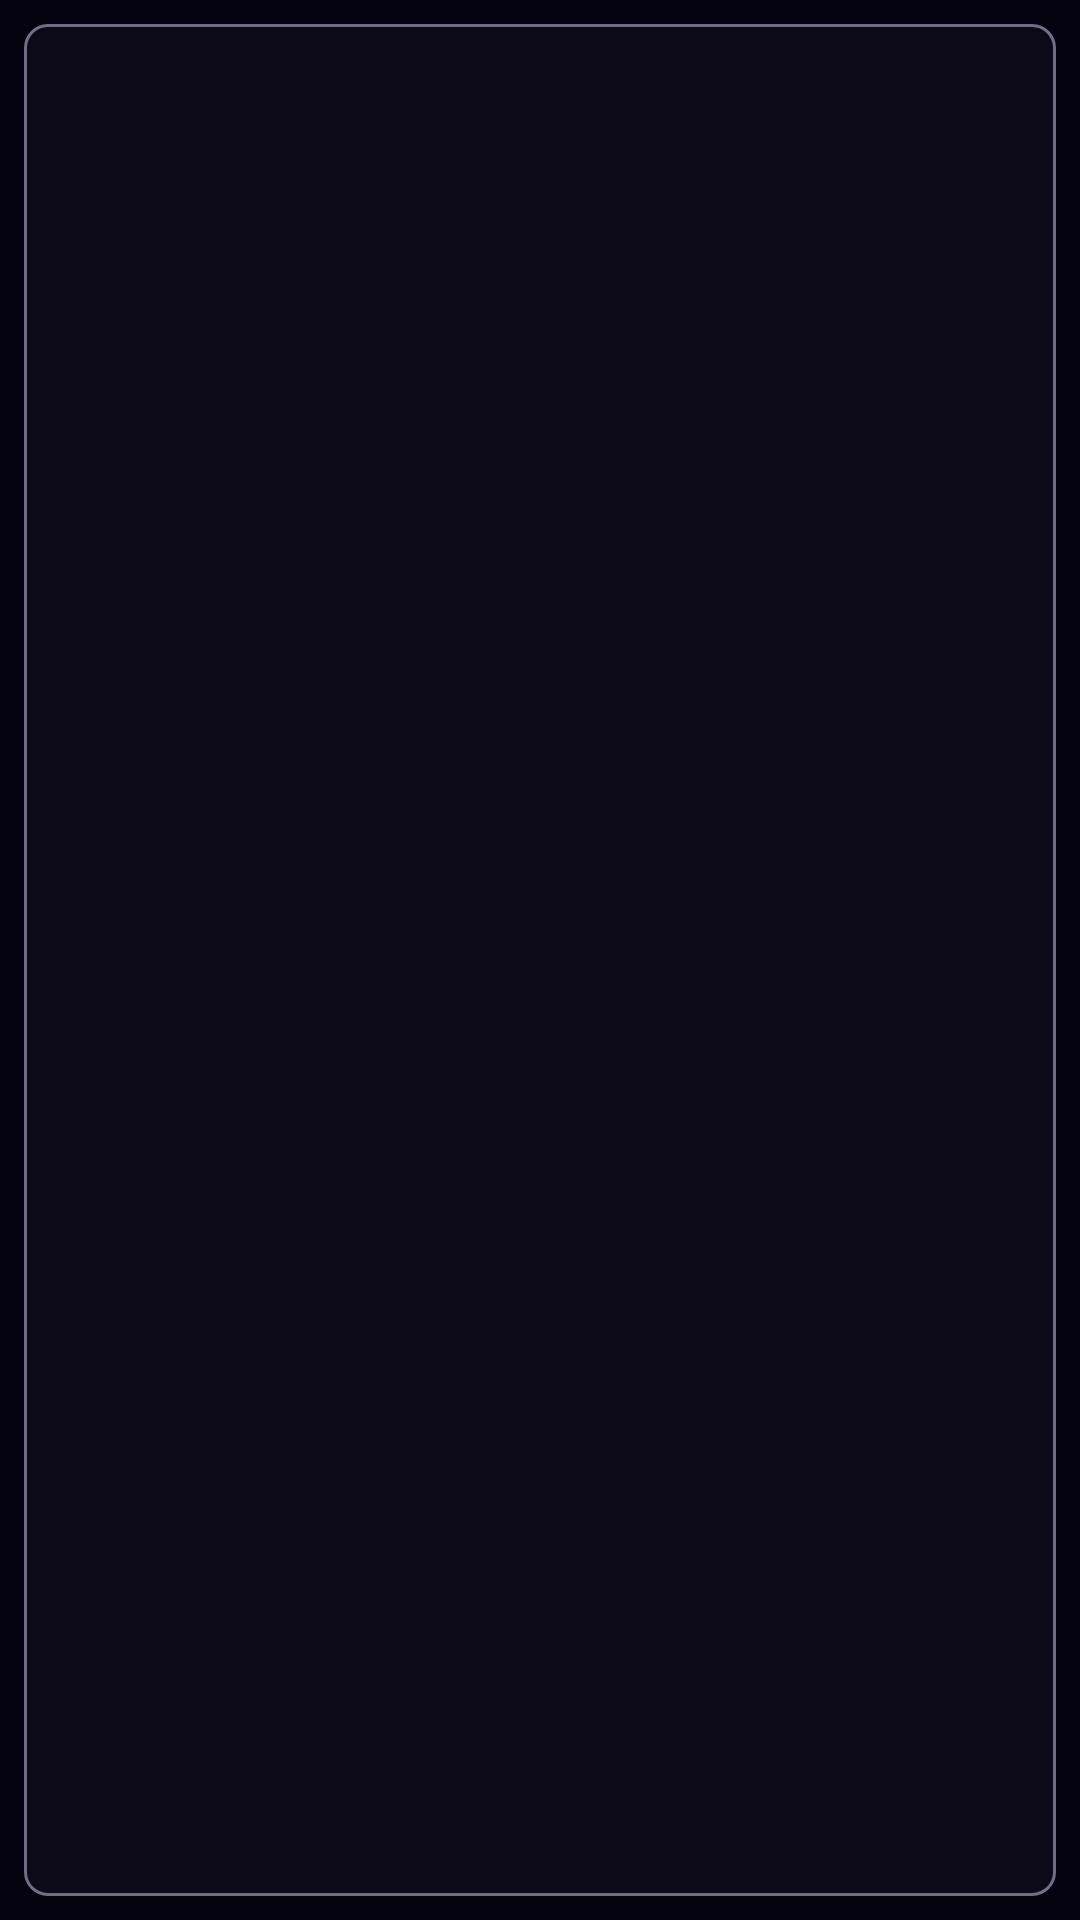

This screen was rendered from an Android layout file. Write that file and the resources it references.
<!-- AndroidManifest.xml: application theme Theme.Caelza -->
<!-- res/layout/chip_source.xml -->
<?xml version="1.0" encoding="utf-8"?>
<com.google.android.material.chip.Chip xmlns:android="http://schemas.android.com/apk/res/android"
    style="@style/Widget.Material3.Chip.Filter"
    android:layout_width="wrap_content"
    android:layout_height="wrap_content"
    android:checkable="true"
    android:textSize="12sp" />
<!-- resources referenced by this layout -->
<resources>
  <style name="Theme.Caelza" parent="Theme.Material3.Dark.NoActionBar">
          <item name="colorPrimary">@color/primary</item>
          <item name="colorOnPrimary">@color/space</item>
          <item name="colorPrimaryContainer">@color/bg4</item>
          <item name="colorOnPrimaryContainer">@color/primary_light</item>
          <item name="colorSecondary">@color/violet</item>
          <item name="colorOnSecondary">@color/space</item>
          <item name="colorTertiary">@color/purple</item>
          <item name="colorError">@color/pink</item>
          <item name="colorSurface">@color/bg2</item>
          <item name="colorOnSurface">@color/text</item>
          <item name="colorSurfaceVariant">@color/bg3</item>
          <item name="colorOnSurfaceVariant">@color/text_muted</item>
          <item name="colorOutline">@color/text_dim</item>
          <item name="android:colorBackground">@color/space</item>
          <item name="android:windowBackground">@color/space</item>
          <item name="android:statusBarColor">@color/space</item>
          <item name="android:navigationBarColor">@color/space</item>
          <item name="android:windowLightStatusBar">false</item>
      </style>
  <color name="primary">#22E6FF</color>
  <color name="space">#050310</color>
  <color name="bg4">#1A1530</color>
  <color name="primary_light">#7AF0FF</color>
  <color name="violet">#7B6BFF</color>
  <color name="purple">#B44FFF</color>
  <color name="pink">#FF2D78</color>
  <color name="bg2">#0C0918</color>
  <color name="text">#E8E4F0</color>
  <color name="bg3">#120E22</color>
  <color name="text_muted">#A8A8C0</color>
  <color name="text_dim">#6E6E85</color>
</resources>
